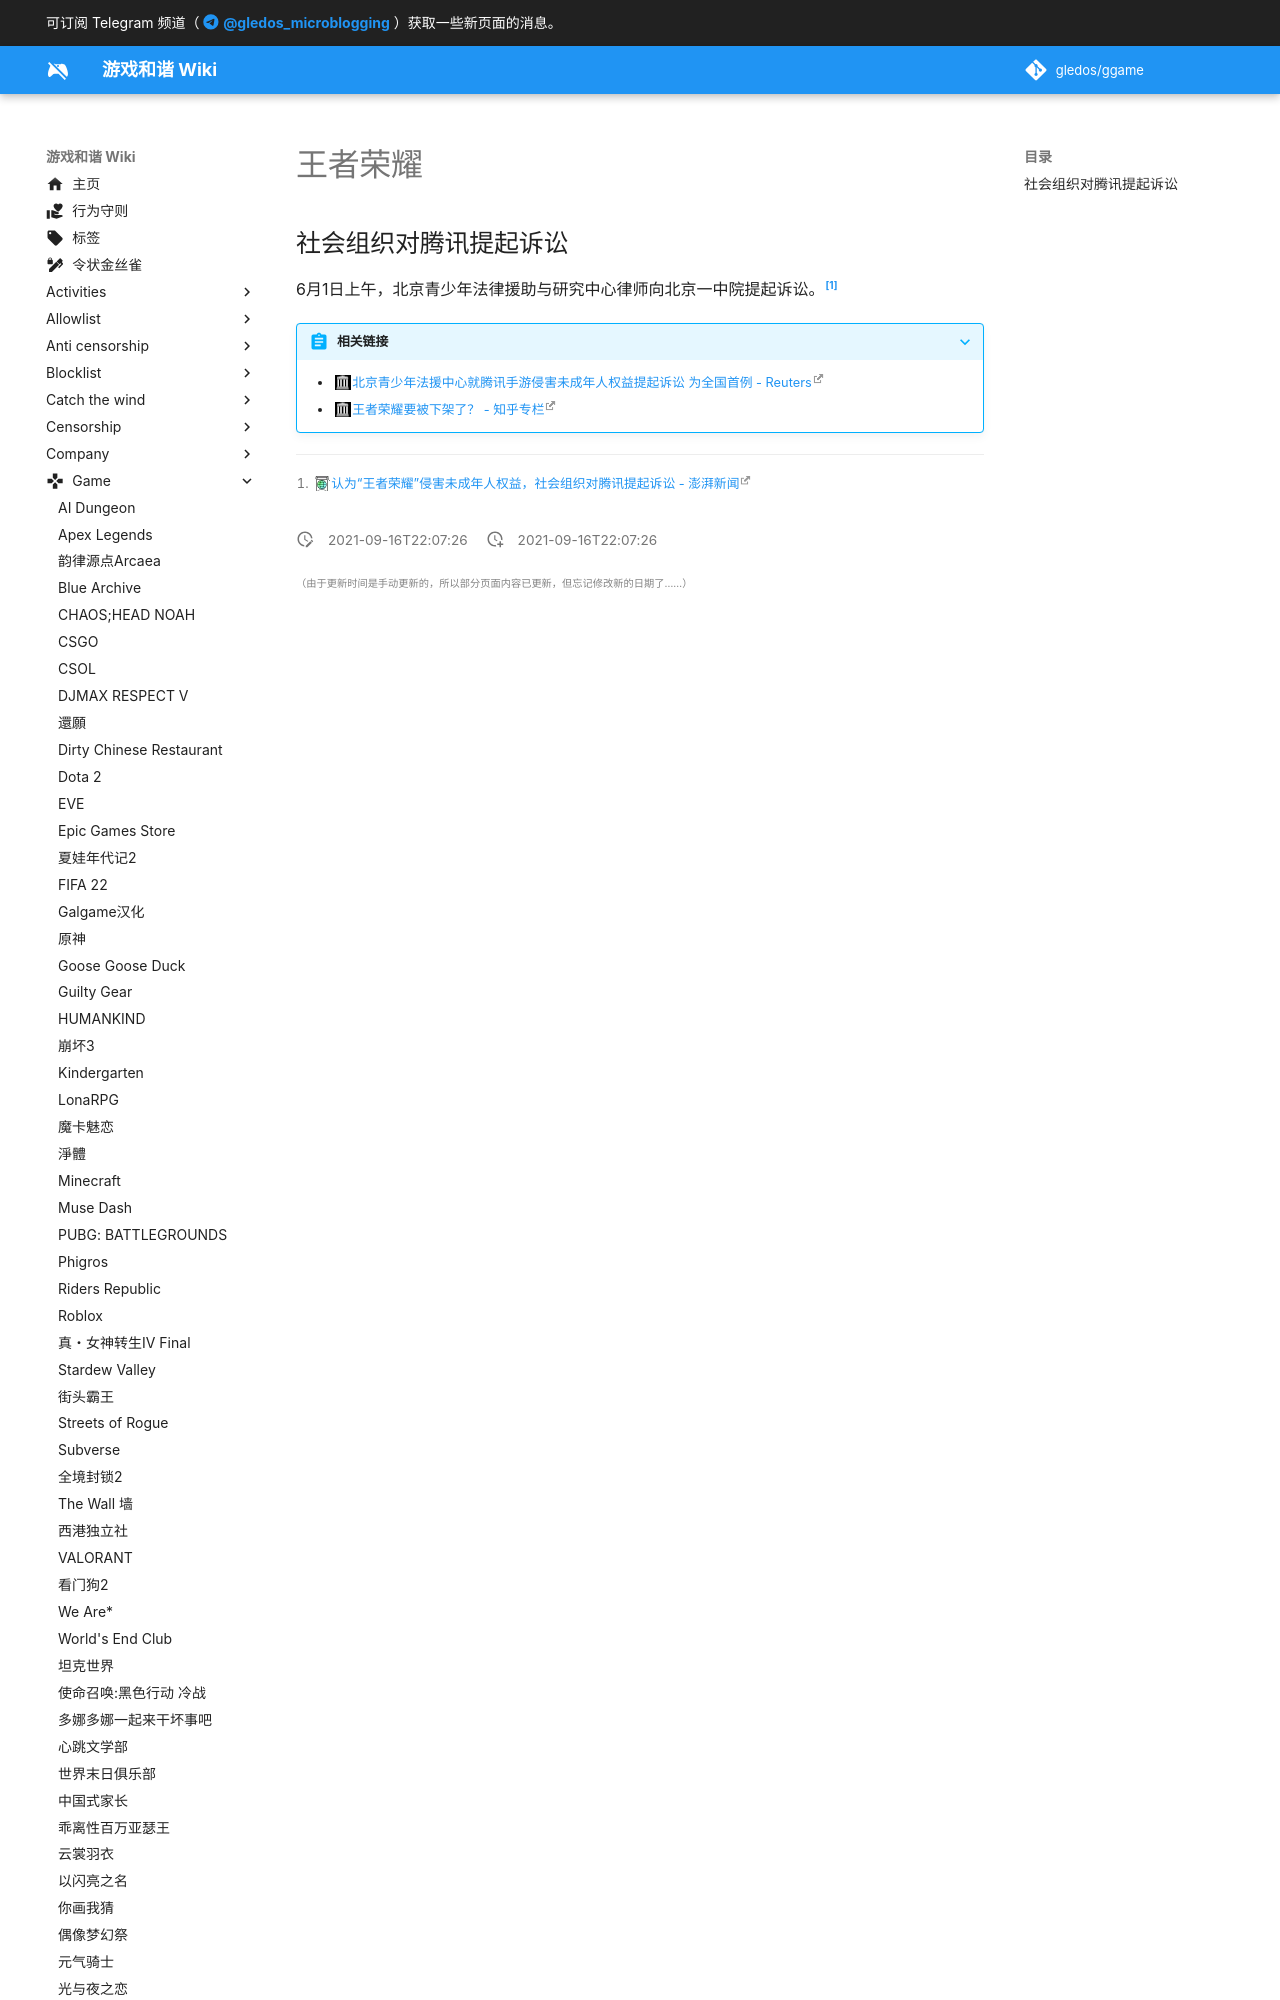

repository: gledos/ggame · page: game/王者荣耀.html · generator: mkdocs

---
title: 王者荣耀
description:
published: true
date: "2021-09-16T22:07:26"
特殊标签标记: #无标签
editor: markdown
dateCreated: "2021-09-16T22:07:26"
---

## 社会组织对腾讯提起诉讼

6月1日上午，北京青少年法律援助与研究中心律师向北京一中院提起诉讼。[^amhvC]
